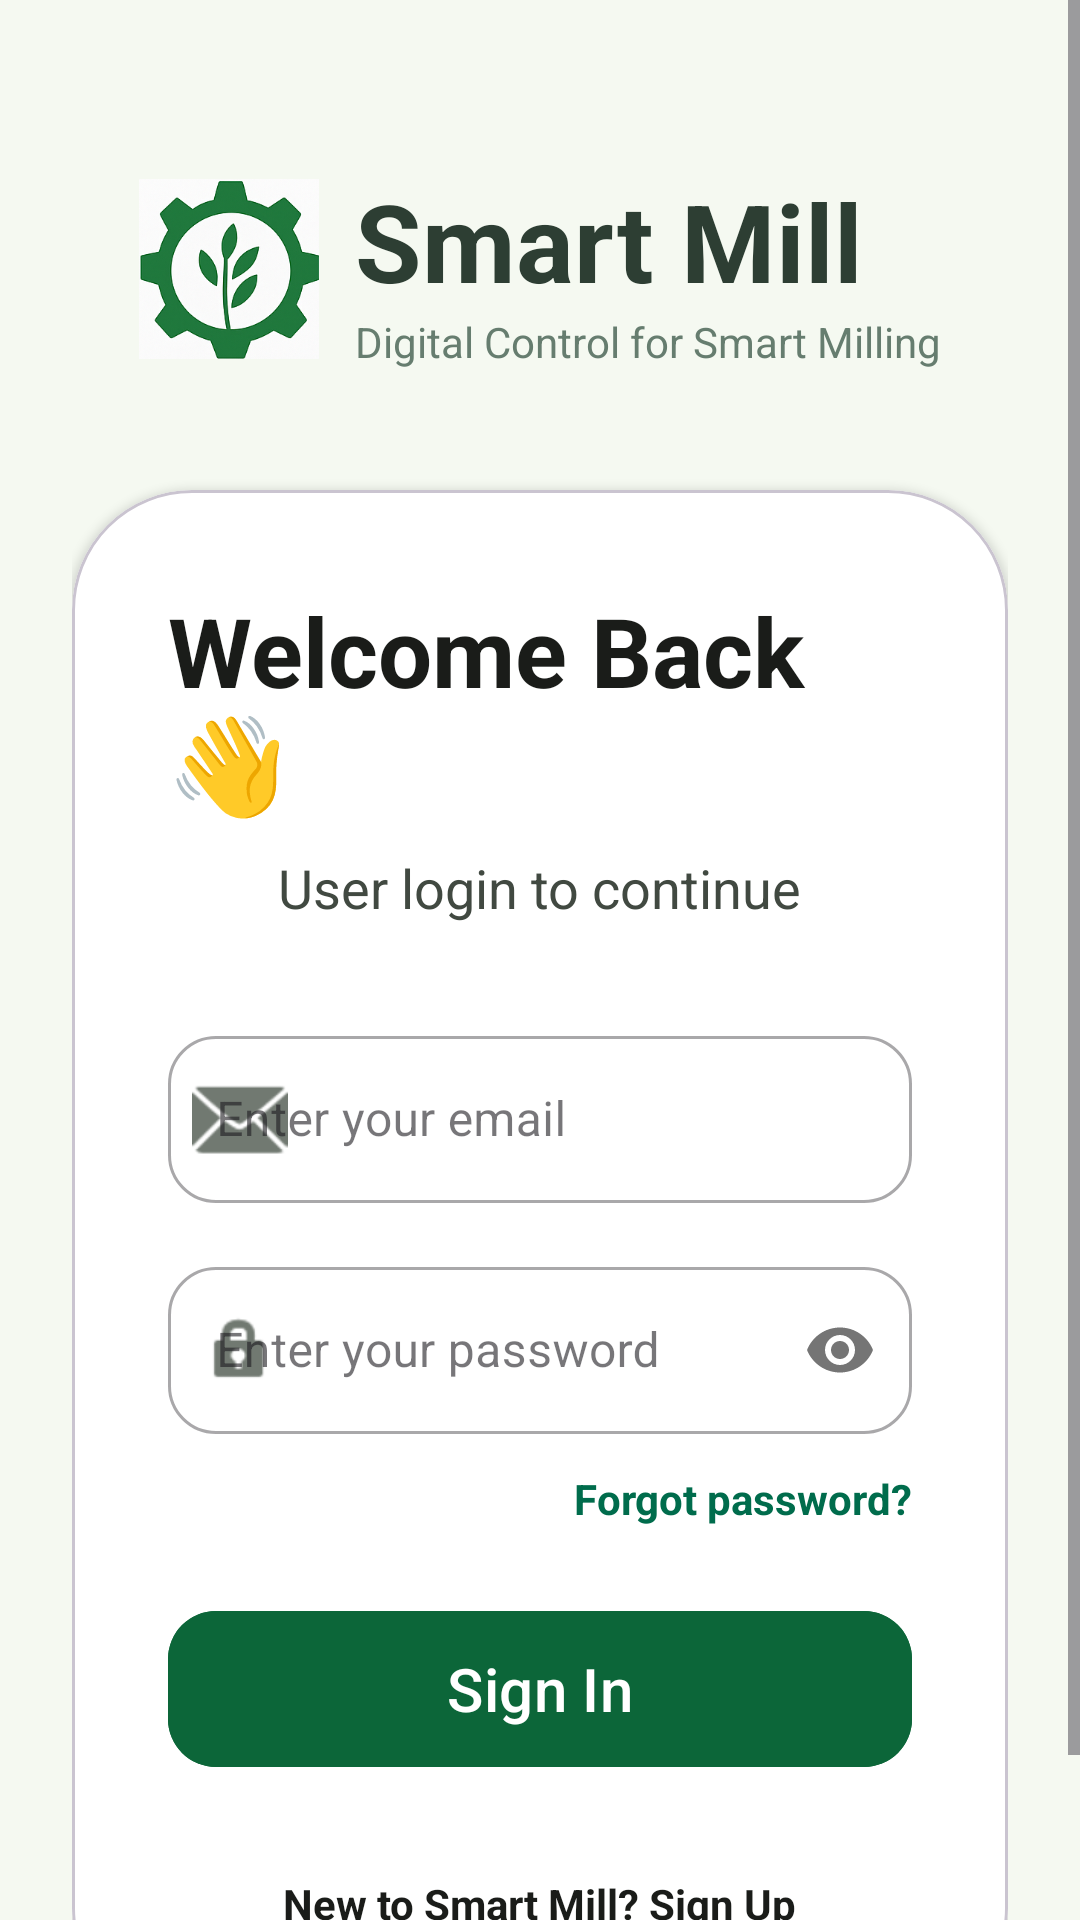

Reconstruct the res/layout file that produces this screen, plus the resources it refers to.
<!-- AndroidManifest.xml: application theme Theme.MillX -->
<!-- res/layout/activity_user_login.xml -->
<?xml version="1.0" encoding="utf-8"?>
<androidx.constraintlayout.widget.ConstraintLayout xmlns:android="http://schemas.android.com/apk/res/android"
    xmlns:app="http://schemas.android.com/apk/res-auto"
    xmlns:tools="http://schemas.android.com/tools"
    android:layout_width="match_parent"
    android:layout_height="match_parent"
    android:background="#F5F9F1"
    android:fitsSystemWindows="true"
    tools:context=".UserLoginActivity">

    <View
        android:layout_width="match_parent"
        android:layout_height="300dp"
        android:background="@drawable/login_bg_gradient"
        app:layout_constraintTop_toTopOf="parent" />

    <ScrollView
        android:layout_width="match_parent"
        android:layout_height="match_parent"
        android:fillViewport="true">

        <androidx.constraintlayout.widget.ConstraintLayout
            android:layout_width="match_parent"
            android:layout_height="wrap_content"
            android:padding="24dp">

            <LinearLayout
                android:id="@+id/header"
                android:layout_width="wrap_content"
                android:layout_height="wrap_content"
                android:layout_marginTop="32dp"
                android:gravity="center_vertical"
                android:orientation="horizontal"
                app:layout_constraintEnd_toEndOf="parent"
                app:layout_constraintStart_toStartOf="parent"
                app:layout_constraintTop_toTopOf="parent">

                <ImageView
                    android:layout_width="60dp"
                    android:layout_height="60dp"
                    android:src="@drawable/ic_logo_top" />

                <LinearLayout
                    android:layout_width="wrap_content"
                    android:layout_height="wrap_content"
                    android:layout_marginStart="12dp"
                    android:orientation="vertical">

                    <TextView
                        android:layout_width="wrap_content"
                        android:layout_height="wrap_content"
                        android:text="Smart Mill"
                        android:textColor="#2D3E33"
                        android:textSize="36sp"
                        android:textStyle="bold" />

                    <TextView
                        android:layout_width="wrap_content"
                        android:layout_height="wrap_content"
                        android:text="Digital Control for Smart Milling"
                        android:textColor="#667D6F"
                        android:textSize="14sp" />
                </LinearLayout>
            </LinearLayout>

            <com.google.android.material.card.MaterialCardView
                android:layout_width="match_parent"
                android:layout_height="wrap_content"
                android:layout_marginTop="40dp"
                app:cardBackgroundColor="@color/white"
                app:cardCornerRadius="40dp"
                app:cardElevation="2dp"
                app:layout_constraintTop_toBottomOf="@id/header">

                <LinearLayout
                    android:layout_width="match_parent"
                    android:layout_height="wrap_content"
                    android:gravity="center_horizontal"
                    android:orientation="vertical"
                    android:padding="32dp">

                    <TextView
                        android:layout_width="wrap_content"
                        android:layout_height="wrap_content"
                        android:text="Welcome Back 👋"
                        android:textColor="#1A1C19"
                        android:textSize="32sp"
                        android:textStyle="bold" />

                    <TextView
                        android:layout_width="wrap_content"
                        android:layout_height="wrap_content"
                        android:layout_marginTop="8dp"
                        android:text="User login to continue"
                        android:textColor="#414941"
                        android:textSize="18sp" />

                    <com.google.android.material.textfield.TextInputLayout
                        style="@style/Widget.MaterialComponents.TextInputLayout.OutlinedBox"
                        android:layout_width="match_parent"
                        android:layout_height="wrap_content"
                        android:layout_marginTop="32dp"
                        app:boxCornerRadiusBottomEnd="16dp"
                        app:boxCornerRadiusBottomStart="16dp"
                        app:boxCornerRadiusTopEnd="16dp"
                        app:boxCornerRadiusTopStart="16dp"
                        app:startIconDrawable="@android:drawable/ic_dialog_email"
                        app:startIconTint="#717971">

                        <com.google.android.material.textfield.TextInputEditText
                            android:id="@+id/edit_email"
                            android:layout_width="match_parent"
                            android:layout_height="wrap_content"
                            android:hint="Enter your email"
                            android:inputType="textEmailAddress" />
                    </com.google.android.material.textfield.TextInputLayout>

                    <com.google.android.material.textfield.TextInputLayout
                        style="@style/Widget.MaterialComponents.TextInputLayout.OutlinedBox"
                        android:layout_width="match_parent"
                        android:layout_height="wrap_content"
                        android:layout_marginTop="16dp"
                        app:boxCornerRadiusBottomEnd="16dp"
                        app:boxCornerRadiusBottomStart="16dp"
                        app:boxCornerRadiusTopEnd="16dp"
                        app:boxCornerRadiusTopStart="16dp"
                        app:passwordToggleEnabled="true"
                        app:startIconDrawable="@android:drawable/ic_lock_idle_lock"
                        app:startIconTint="#717971">

                        <com.google.android.material.textfield.TextInputEditText
                            android:id="@+id/edit_password"
                            android:layout_width="match_parent"
                            android:layout_height="wrap_content"
                            android:hint="Enter your password"
                            android:inputType="textPassword" />
                    </com.google.android.material.textfield.TextInputLayout>

                    <TextView
                        android:id="@+id/text_forgot_password"
                        android:layout_width="wrap_content"
                        android:layout_height="wrap_content"
                        android:layout_gravity="end"
                        android:layout_marginTop="12dp"
                        android:text="Forgot password?"
                        android:textColor="#006C4C"
                        android:textStyle="bold" />

                    <com.google.android.material.button.MaterialButton
                        android:id="@+id/btn_sign_in"
                        android:layout_width="match_parent"
                        android:layout_height="60dp"
                        android:layout_marginTop="24dp"
                        android:backgroundTint="#0C6639"
                        android:text="Sign In"
                        android:textAllCaps="false"
                        android:textSize="20sp"
                        app:cornerRadius="16dp" />

                    <TextView
                        android:id="@+id/text_sign_up"
                        android:layout_width="wrap_content"
                        android:layout_height="wrap_content"
                        android:layout_marginTop="32dp"
                        android:text="New to Smart Mill? Sign Up"
                        android:textColor="#1A1C19"
                        android:textSize="14sp"
                        android:textStyle="bold" />

                </LinearLayout>
            </com.google.android.material.card.MaterialCardView>

        </androidx.constraintlayout.widget.ConstraintLayout>
    </ScrollView>

</androidx.constraintlayout.widget.ConstraintLayout>
<!-- resources referenced by this layout -->
<resources>
  <color name="white">#FFFFFFFF</color>
  <!-- drawable ic_logo_top: png bitmap (drawable, 93219 bytes) -->
  <style name="Theme.MillX" parent="Base.Theme.MillX" />
  <style name="Base.Theme.MillX" parent="Theme.Material3.DayNight.NoActionBar">
          
          <item name="android:windowBackground">@color/white</item>
          <item name="android:statusBarColor">@color/white</item>
          <item name="android:windowLightStatusBar">true</item>
      </style>
</resources>
